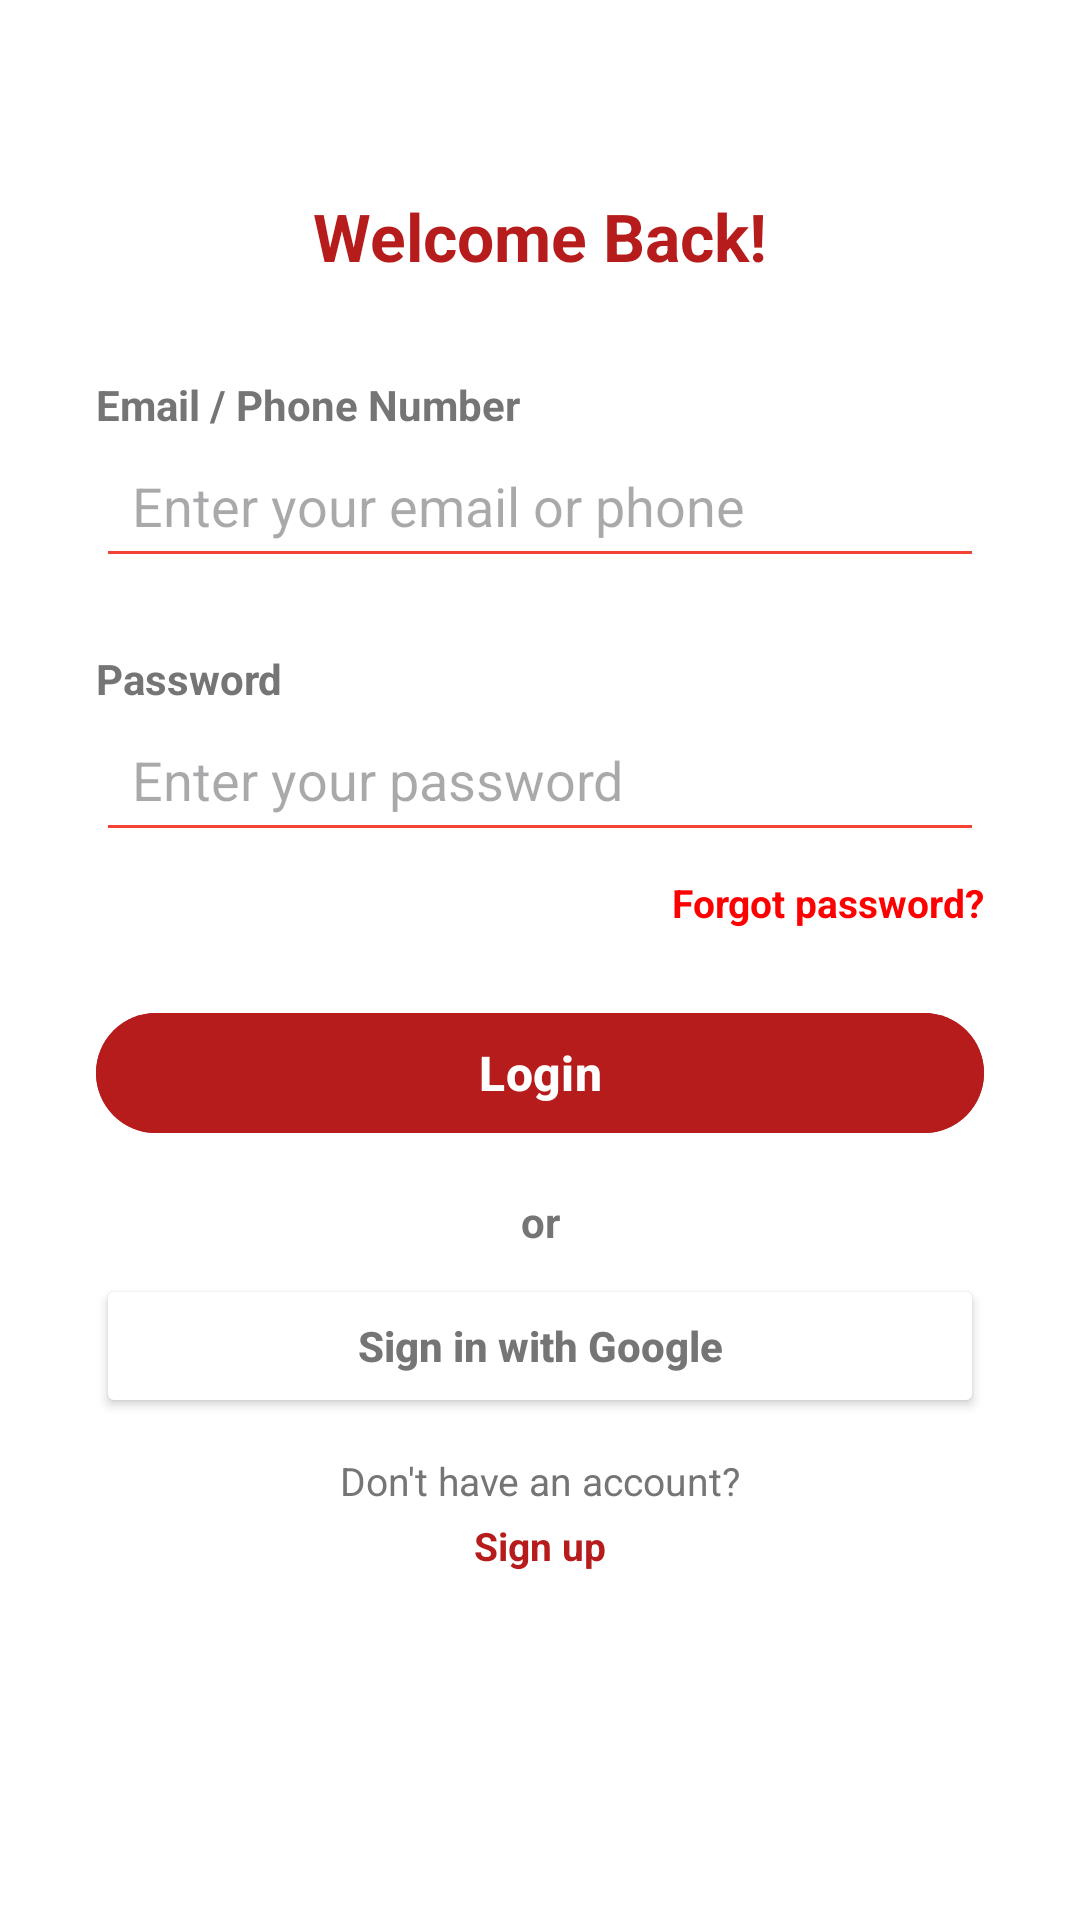

Layout XML and referenced resources for this Android screen:
<!-- AndroidManifest.xml: application theme Theme.Splashscreen -->
<!-- res/layout/login.xml -->
<?xml version="1.0" encoding="utf-8"?>
<androidx.constraintlayout.widget.ConstraintLayout xmlns:android="http://schemas.android.com/apk/res/android"
    xmlns:app="http://schemas.android.com/apk/res-auto"
    xmlns:tools="http://schemas.android.com/tools"
    android:id="@+id/main"
    android:layout_width="match_parent"
    android:layout_height="match_parent"
    android:background="@color/white"
    tools:context=".login">

    <androidx.constraintlayout.widget.Guideline
        android:id="@+id/guideline_top_10"
        android:layout_width="wrap_content"
        android:layout_height="wrap_content"
        android:orientation="horizontal"
        app:layout_constraintGuide_percent="0.10" />

    <TextView
        android:id="@+id/wcback"
        android:layout_width="wrap_content"
        android:layout_height="wrap_content"
        android:text="Welcome Back!"
        android:textSize="22sp"
        android:textStyle="bold"
        android:textColor="@color/red_dark"
        app:layout_constraintTop_toBottomOf="@id/guideline_top_10"
        app:layout_constraintStart_toStartOf="parent"
        app:layout_constraintEnd_toEndOf="parent" />



    <TextView
        android:id="@+id/emailandphonenumber"
        android:layout_width="wrap_content"
        android:layout_height="wrap_content"
        android:text="Email / Phone Number"
        android:textColor="@color/grey"
        android:textSize="14sp"
        android:textStyle="bold"
        app:layout_constraintTop_toBottomOf="@id/wcback"
        app:layout_constraintStart_toStartOf="parent"
        android:layout_marginTop="32dp"
        android:layout_marginStart="32dp" />


    <EditText
        android:id="@+id/inputemail"
        android:layout_width="0dp"
        android:layout_height="wrap_content"
        android:hint="Enter your email or phone"
        android:backgroundTint="@color/red_light"
        android:padding="12dp"
        android:textColor="@color/red_dark"
        app:layout_constraintTop_toBottomOf="@id/emailandphonenumber"
        app:layout_constraintStart_toStartOf="parent"
        app:layout_constraintEnd_toEndOf="parent"
        android:layout_marginStart="32dp"
        android:layout_marginEnd="32dp" />


    <TextView
        android:id="@+id/pass"
        android:layout_width="wrap_content"
        android:layout_height="wrap_content"
        android:text="Password"
        android:textColor="@color/grey"
        android:textSize="14sp"
        android:textStyle="bold"
        app:layout_constraintTop_toBottomOf="@id/inputemail"
        app:layout_constraintStart_toStartOf="@id/inputemail"
        android:layout_marginTop="24dp" />

    <EditText
        android:id="@+id/passwordinput"
        android:layout_width="0dp"
        android:layout_height="wrap_content"
        android:hint="Enter your password"
        android:backgroundTint="@color/red_light"
        android:padding="12dp"
        android:textColor="@color/red_dark"
        android:inputType="textPassword"
        app:layout_constraintTop_toBottomOf="@id/pass"
        app:layout_constraintStart_toStartOf="@id/pass"
        app:layout_constraintEnd_toEndOf="@id/inputemail" />


    <TextView
        android:id="@+id/forgot_password"
        android:layout_width="wrap_content"
        android:layout_height="wrap_content"
        android:text="Forgot password?"
        android:textColor="@color/red"
        android:textSize="13sp"
        android:textStyle="bold"
        app:layout_constraintTop_toBottomOf="@id/passwordinput"
        app:layout_constraintEnd_toEndOf="@id/inputemail"
        android:layout_marginTop="8dp" />


    <com.google.android.material.button.MaterialButton
        android:id="@+id/login_btn"
        android:layout_width="0dp"
        android:layout_height="wrap_content"
        android:layout_marginTop="24dp"
        android:text="Login"
        android:textColor="@color/white"
        android:backgroundTint="@color/red_dark"
        android:textSize="16sp"
        android:textStyle="bold"
        android:textAllCaps="false"
        app:layout_constraintTop_toBottomOf="@id/forgot_password"
        app:layout_constraintStart_toStartOf="@id/inputemail"
        app:layout_constraintEnd_toEndOf="@id/inputemail" />


    <TextView
        android:id="@+id/OR"
        android:layout_width="wrap_content"
        android:layout_height="wrap_content"
        android:text="or"
        android:textColor="@color/grey"
        android:textSize="14sp"
        android:textStyle="bold"
        app:layout_constraintTop_toBottomOf="@id/login_btn"
        app:layout_constraintStart_toStartOf="parent"
        app:layout_constraintEnd_toEndOf="parent"
        android:layout_marginTop="16dp" />


    <Button
        android:id="@+id/signingoogle"
        android:layout_width="0dp"
        android:layout_height="wrap_content"
        android:layout_marginTop="8dp"
        android:backgroundTint="@color/white"
        android:text="Sign in with Google"
        android:textAllCaps="false"
        android:textColor="@color/grey"
        android:textStyle="bold"
        android:drawableStart="@drawable/google"
        android:drawablePadding="12dp"
        android:paddingStart="16dp"
        android:paddingEnd="16dp"
        android:paddingTop="12dp"
        android:paddingBottom="12dp"
        app:layout_constraintTop_toBottomOf="@id/OR"
        app:layout_constraintStart_toStartOf="@id/inputemail"
        app:layout_constraintEnd_toEndOf="@id/inputemail" />


    <TextView
        android:id="@+id/donthaveaccount"
        android:layout_width="wrap_content"
        android:layout_height="wrap_content"
        android:layout_marginTop="12dp"
        android:text="Don't have an account?"
        android:textColor="@color/grey"
        android:textSize="13sp"
        android:textStyle="normal"
        app:layout_constraintEnd_toEndOf="parent"
        app:layout_constraintStart_toStartOf="parent"
        app:layout_constraintTop_toBottomOf="@id/signingoogle" />

    <TextView
        android:id="@+id/signup"
        android:layout_width="wrap_content"
        android:layout_height="wrap_content"
        android:text="Sign up"
        android:textColor="@color/red_dark"
        android:textSize="13sp"
        android:textStyle="bold"
        app:layout_constraintTop_toBottomOf="@id/donthaveaccount"
        app:layout_constraintStart_toStartOf="parent"
        app:layout_constraintEnd_toEndOf="parent"
        android:layout_marginTop="4dp" />

</androidx.constraintlayout.widget.ConstraintLayout>
<!-- resources referenced by this layout -->
<resources>
  <color name="grey">#757575</color>
  <color name="red">	#FF0000</color>
  <color name="red_dark">#B71C1C</color>
  <color name="red_light">#F44336</color>
  <color name="white">#FFFFFF</color>
  <style name="Theme.Splashscreen" parent="Base.Theme.Splashscreen" />
  <style name="Base.Theme.Splashscreen" parent="Theme.Material3.DayNight.NoActionBar">
          
          
      </style>
</resources>
